Run: headless pygame with SDL's dummy video driver; simulated clock (each Clock.tick advances the game by its frame time, no real sleeping); random seed 0; keys injected as events and as key.get_pressed() state; no mouse input.
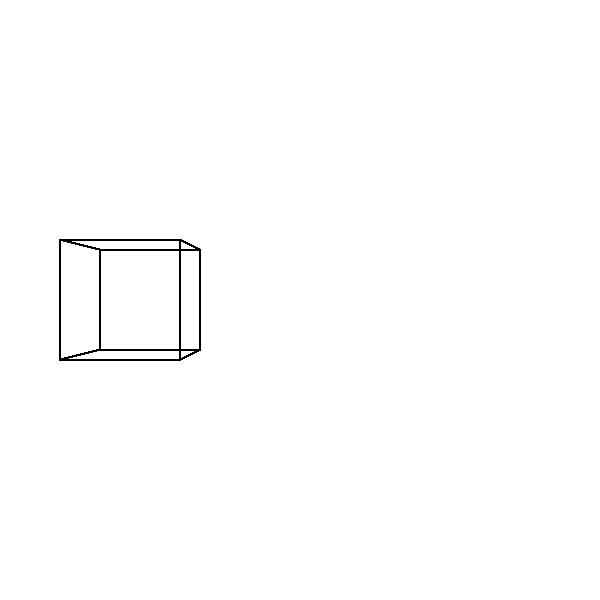
Frame 1 of 4 · flips 1–60 · no input
Frame 2 of 4 · flips 61–180 · tapped SPACE, RETURN · held RIGHT (→), D · screen unchanged from frame 1, image omitted
Frame 3 of 4 · flips 181–300 · held DOWN (↓), S · screen unchanged from frame 2, image omitted
Frame 4 of 4 · flips 301–420 · held LEFT (←), A, UP (↑), W · screen unchanged from frame 3, image omitted

The pygame program that drew these frames:

import pygame
  
pygame.init() 

w , h = 600, 600
  
# CREATING CANVAS 
canvas = pygame.display.set_mode((w, h))

Cw , Ch = w // 2, h // 2

#putpixel function
def putpixel(X, Y, Color):
    pygame.draw.circle(canvas, Color, [Cw + X, Ch - Y], 1)

def drawline(x0, y0, x1, y1, cor):
    Dy = y1 - y0
    Dx = x1 - x0
    print(f"Delta x: {Dx} | Delta y: {Dy}")

    if abs(Dx) > abs(Dy):

        # garantindo que X0 é menor que X1
        tx0, tx1 = 0, 0

        if x0 > x1:
            tx0 = x0
            tx1 = x1
            x1 = tx0
            x0 = tx1

        print(f"X0 {x0}, X1 {x1}")

        a = Dy / Dx
        y = y0
        for x in range(int(x0), int(x1)+1):
            putpixel(x, y, (cor))
            y = y + a

    else:

        # garantindo que Y0 é menor que Y1
        ty0, ty1 = 0, 0

        if y0 > y1:
            ty0 = y0
            ty1 = y1
            y1 = ty0
            y0 = ty1

        print(f"y0 {y0}, y1 {y1}")

        a = Dx / Dy
        x = x0
        for y in range(int(y0), int(y1)+1):
            putpixel(x, y, (cor))
            x = x + a


# perspective projection
Vw = 2
Vh = 2
d = 2

def viewport_to_canvas(x, y):
    return (x * (Cw/Vw), y * (Ch/Vh))

def project_vertex(v):
    return viewport_to_canvas(v[0] * (d/v[2]), v[1] * (d/v[2]))

# The four "front" vertices
vAf = [-4, -1, 5]
vBf = [-4,  1, 5]
vCf = [-2,  1, 5]
vDf = [-2, -1, 5]

# The four "back" vertices
vAb = [-4, -1, 6]
vBb = [-4,  1, 6]
vCb = [-2,  1, 6]
vDb = [-2, -1, 6]

exit = False
  
while not exit:

    canvas.fill((255, 255, 255))

    print(project_vertex(vAf)[0], project_vertex(vAf)[1],project_vertex(vBf)[0], project_vertex(vBf)[1])

    # The front face

    drawline(project_vertex(vAf)[0], project_vertex(vAf)[1],project_vertex(vBf)[0], project_vertex(vBf)[1], (0, 0, 0))
    drawline(project_vertex(vBf)[0], project_vertex(vBf)[1],project_vertex(vCf)[0], project_vertex(vCf)[1], (0, 0, 0))
    drawline(project_vertex(vCf)[0], project_vertex(vCf)[1],project_vertex(vDf)[0], project_vertex(vDf)[1], (0, 0, 0))
    drawline(project_vertex(vDf)[0], project_vertex(vDf)[1],project_vertex(vAf)[0], project_vertex(vAf)[1], (0, 0, 0))

    # The back face

    drawline(project_vertex(vAb)[0], project_vertex(vAb)[1],project_vertex(vBb)[0], project_vertex(vBb)[1], (0, 0, 0))
    drawline(project_vertex(vBb)[0], project_vertex(vBb)[1],project_vertex(vCb)[0], project_vertex(vCb)[1], (0, 0, 0))
    drawline(project_vertex(vCb)[0], project_vertex(vCb)[1],project_vertex(vDb)[0], project_vertex(vDb)[1], (0, 0, 0))
    drawline(project_vertex(vDb)[0], project_vertex(vDb)[1],project_vertex(vAb)[0], project_vertex(vAb)[1], (0, 0, 0))

    # The front face

    drawline(project_vertex(vAf)[0], project_vertex(vAf)[1],project_vertex(vAb)[0], project_vertex(vAb)[1], (0, 0, 0))
    drawline(project_vertex(vBf)[0], project_vertex(vBf)[1],project_vertex(vBb)[0], project_vertex(vBb)[1], (0, 0, 0))
    drawline(project_vertex(vCf)[0], project_vertex(vCf)[1],project_vertex(vCb)[0], project_vertex(vCb)[1], (0, 0, 0))
    drawline(project_vertex(vDf)[0], project_vertex(vDf)[1],project_vertex(vDb)[0], project_vertex(vDb)[1], (0, 0, 0))

    for event in pygame.event.get(): 
        if event.type == pygame.QUIT: 
            exit = True
    pygame.display.update()
